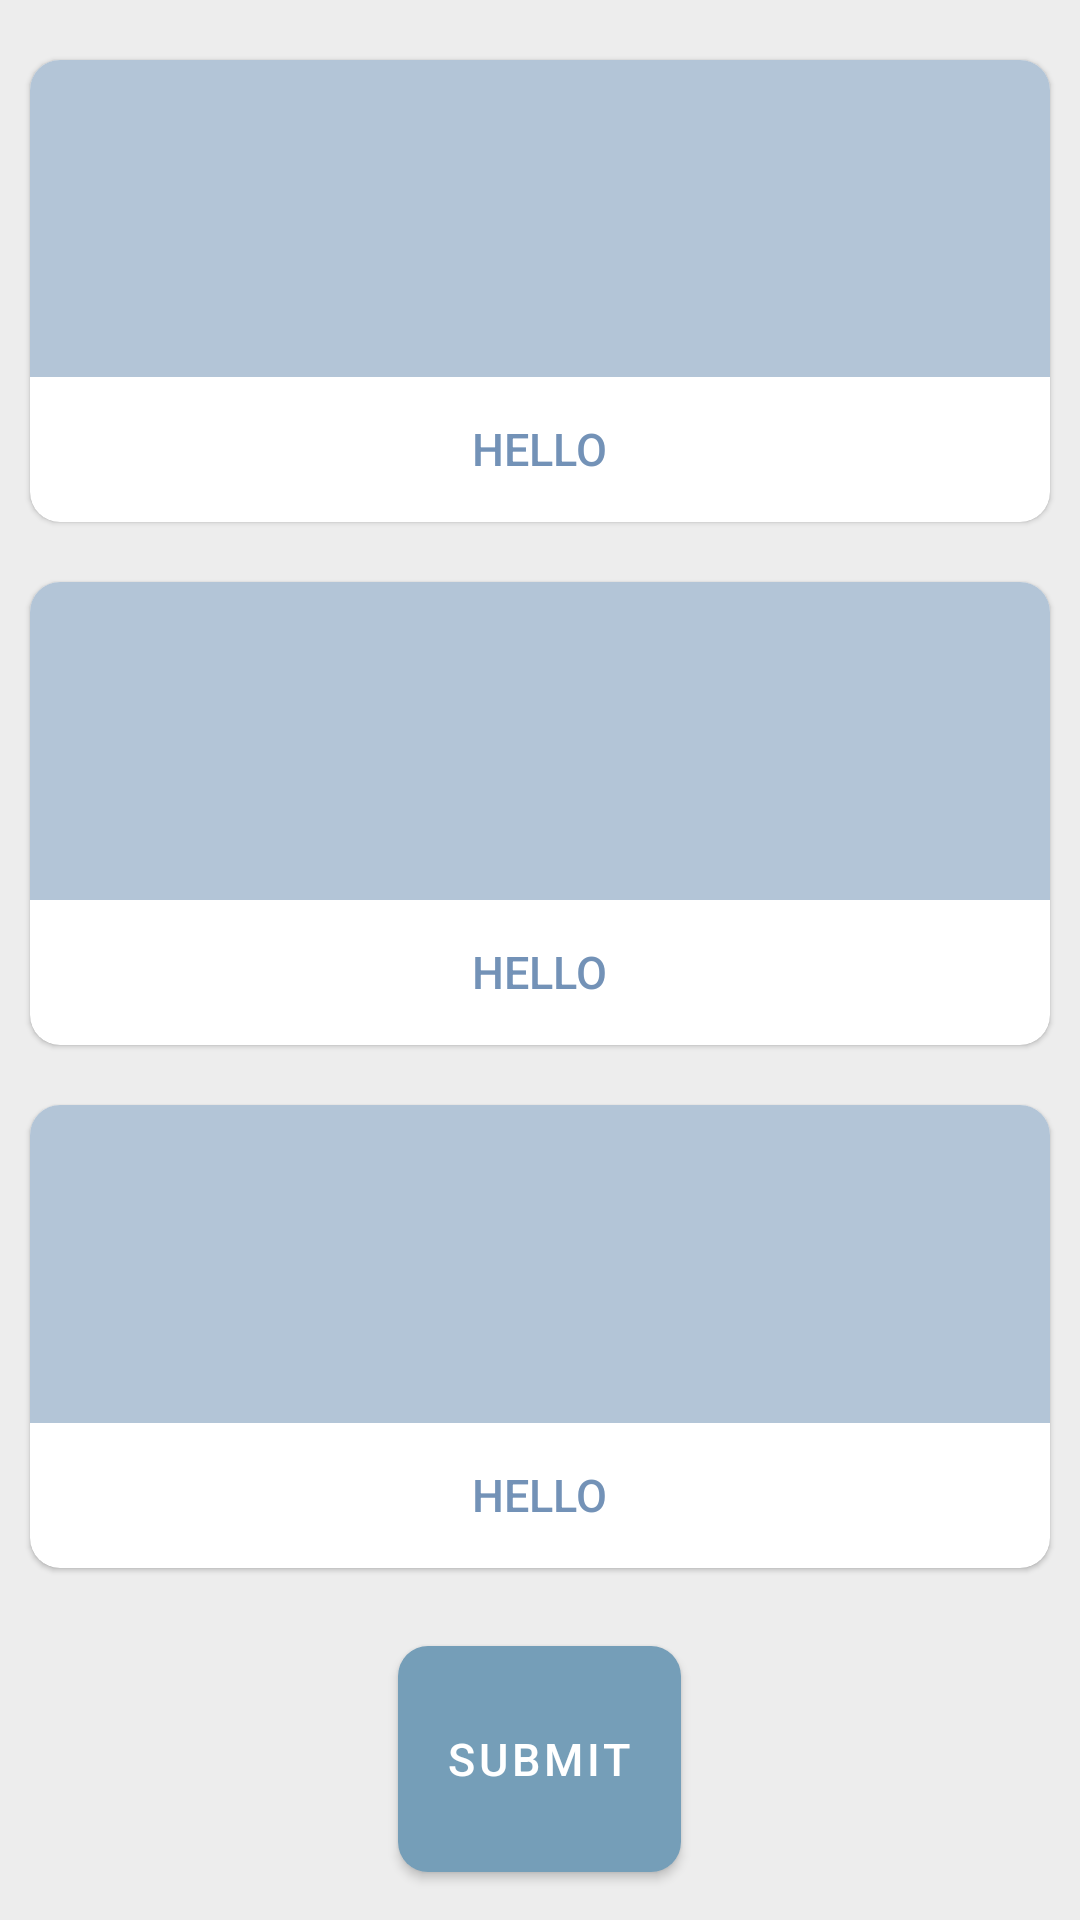

Produce the Android XML layout that renders to this screen, including the resource entries it uses.
<!-- AndroidManifest.xml: application theme Theme.CataractDetectionApp -->
<!-- res/layout/activity_entry.xml -->
<?xml version="1.0" encoding="utf-8"?>
<LinearLayout xmlns:android="http://schemas.android.com/apk/res/android"
    xmlns:tools="http://schemas.android.com/tools"
    android:layout_width="match_parent"
    android:layout_height="match_parent"
    xmlns:app="http://schemas.android.com/apk/res-auto"
    tools:context=".EntryActivity"
    android:orientation="vertical"
    android:background="#ededed">






















    <include
        android:layout_width="match_parent"
        android:layout_height="wrap_content"
        android:id="@+id/retro_input"
        android:layout_gravity="center_horizontal"
        android:layout_marginStart="10dp"
        android:layout_marginEnd="10dp"
        android:layout_marginTop="20dp"
        android:layout_marginBottom="20dp"
        android:layout_weight="0.3"
        layout="@layout/card_view"/>

    <include
        android:layout_width="match_parent"
        android:layout_height="wrap_content"
        android:id="@+id/diffused_input"
        android:layout_gravity="center_horizontal"
        android:layout_marginStart="10dp"
        android:layout_marginEnd="10dp"
        android:layout_marginBottom="20dp"
        android:layout_weight="0.3"
        layout="@layout/card_view"/>

    <include
        android:layout_width="match_parent"
        android:layout_height="wrap_content"
        android:id="@+id/oblique_input"
        android:layout_gravity="center_horizontal"
        android:layout_marginStart="10dp"
        android:layout_marginEnd="10dp"
        android:layout_marginBottom="20dp"
        android:layout_weight="0.3"
        layout="@layout/card_view"/>

    <com.google.android.material.button.MaterialButton
        android:layout_width="wrap_content"
        android:layout_height="wrap_content"
        android:id="@+id/submit"
        android:text="@string/submit"
        android:textSize="15sp"
        android:layout_weight="0.1"
        android:layout_gravity="center_horizontal"
        android:layout_marginBottom="10dp"
        app:cornerRadius="10dp"/>

</LinearLayout>
<!-- res/layout/card_view.xml (included above) -->
<?xml version="1.0" encoding="utf-8"?>
<com.google.android.material.card.MaterialCardView xmlns:android="http://schemas.android.com/apk/res/android"
    android:layout_width="match_parent"
    android:layout_height="match_parent"
    xmlns:app="http://schemas.android.com/apk/res-auto"
    android:padding="5dp"
    android:clickable="true"
    android:layout_marginBottom="10dp"
    android:focusable="true"
    app:cardCornerRadius="10dp">

    <LinearLayout
        android:layout_width="match_parent"
        android:layout_height="match_parent"
        android:orientation="vertical"
        android:layout_gravity="center">

        <ImageView
            android:layout_width="match_parent"
            android:layout_height="0dp"
            android:scaleType="centerCrop"
            android:id="@+id/image_input"
            android:layout_gravity="center_vertical"
            android:layout_weight="0.9"
            android:contentDescription="@string/input_image"
            android:background="@color/cp4_3"/>

        <TextView
            android:id="@+id/image_name"
            android:layout_width="wrap_content"
            android:layout_height="wrap_content"
            android:layout_gravity="center"
            android:gravity="center_vertical"
            android:padding="8dp"
            android:layout_weight="0.1"
            android:text="Hello"
            android:textAppearance="@style/TextAppearance.AppCompat.Widget.Button"
            android:textColor="@color/cp4_1"
            android:textSize="15sp"/>

    </LinearLayout>

</com.google.android.material.card.MaterialCardView>
<!-- resources referenced by this layout -->
<resources>
  <color name="cp4_1">#ff7392b7</color>
  <color name="cp4_3">#ffb3c5d7</color>
  <string name="input_image">Input image</string>
  <string name="submit">Submit</string>
  <style name="Theme.CataractDetectionApp" parent="Theme.MaterialComponents.DayNight.DarkActionBar">
          
          <item name="colorPrimary">@color/cp4_2</item>
          <item name="colorPrimaryVariant">@color/cp4_1</item>
          <item name="colorOnPrimary">@color/white</item>
          
          <item name="colorSecondary">@color/cp4_4</item>
          <item name="colorSecondaryVariant">@color/cp4_3</item>
          <item name="colorOnSecondary">@color/black</item>
          
          <item name="android:statusBarColor" tools:targetApi="l">?attr/colorPrimaryVariant</item>
          
      </style>
  <color name="cp4_2">#ff759eb8</color>
  <color name="white">#FFFFFFFF</color>
  <color name="cp4_4">#ffc5d5ea</color>
  <color name="black">#FF000000</color>
</resources>
